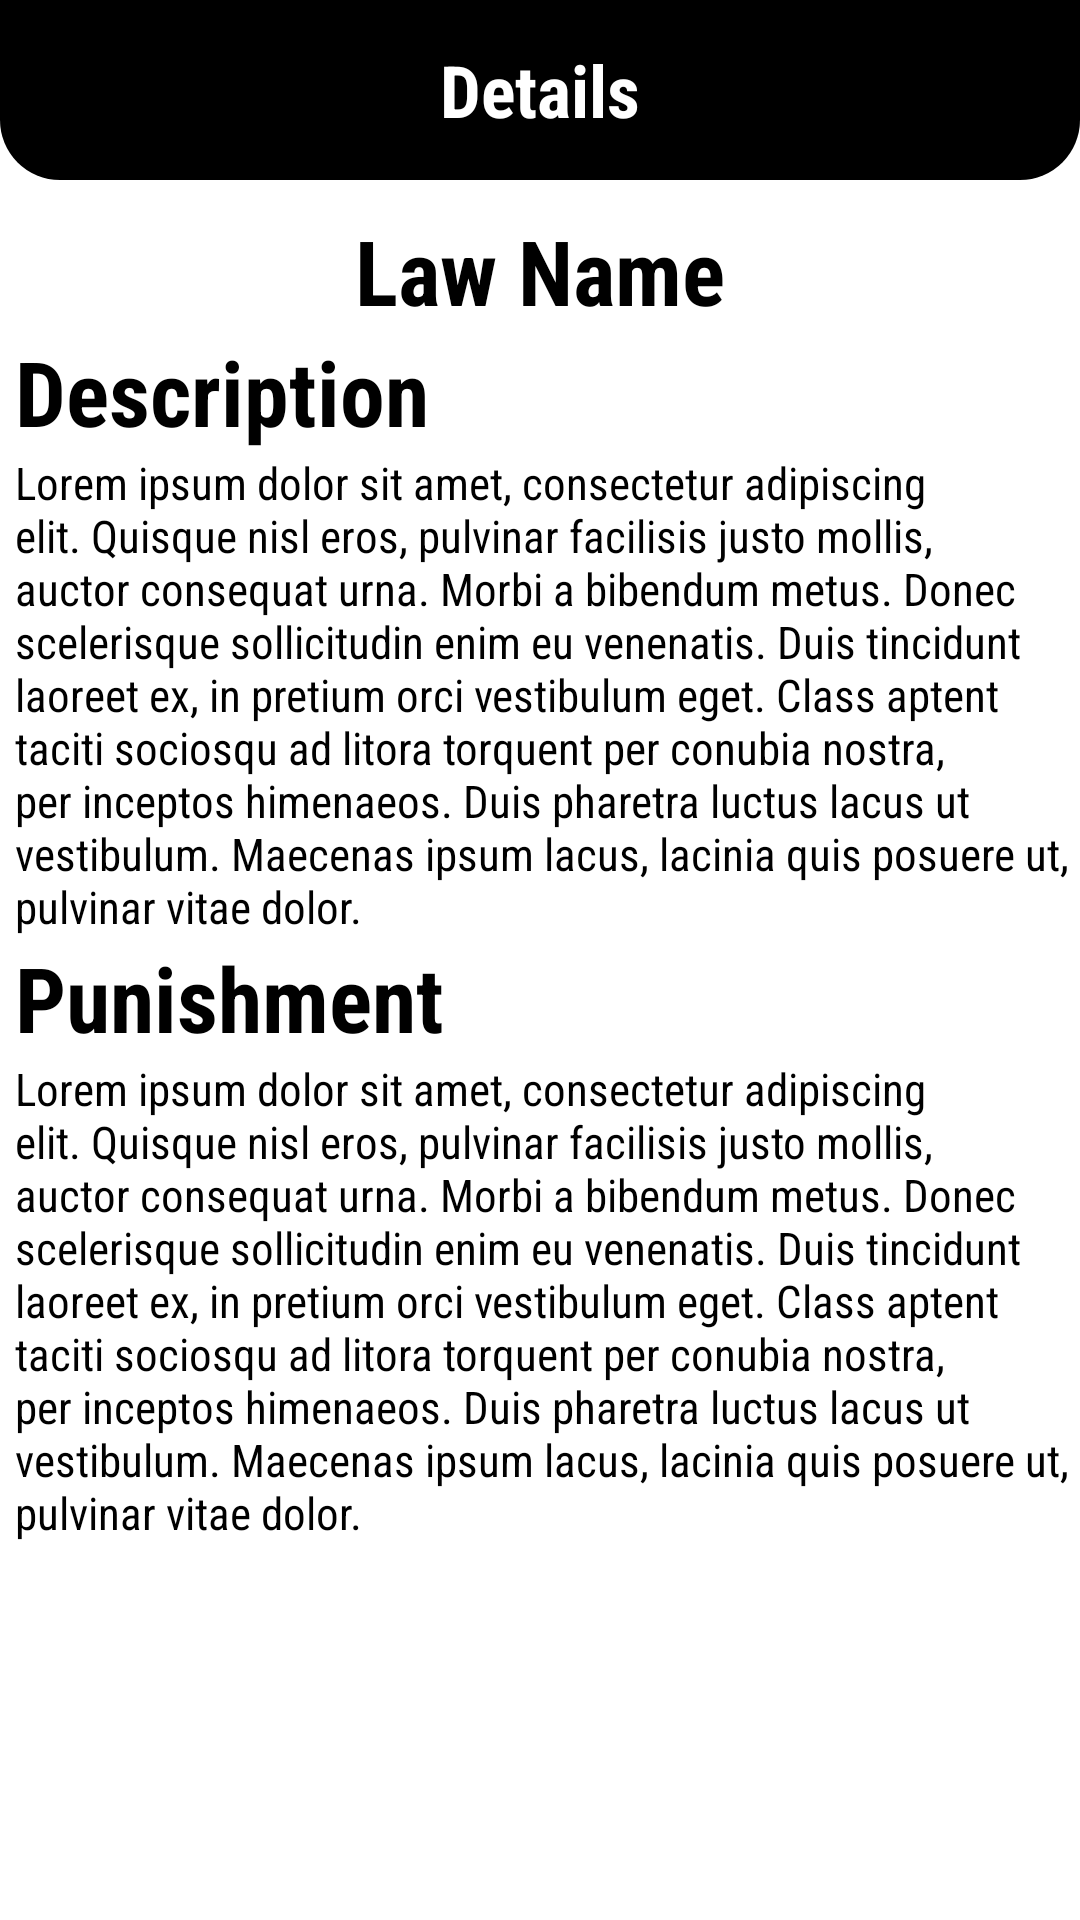

Write the Android layout XML for this screen, with the resource values it uses.
<!-- AndroidManifest.xml: application theme Theme.LawWithLaywerAPP -->
<!-- res/layout/activity_detail_laws.xml -->
<?xml version="1.0" encoding="utf-8"?>
<LinearLayout xmlns:android="http://schemas.android.com/apk/res/android"
    xmlns:app="http://schemas.android.com/apk/res-auto"
    xmlns:tools="http://schemas.android.com/tools"
    android:layout_width="match_parent"
    android:layout_height="match_parent"
    android:orientation="vertical"
    tools:context=".Admin.DetailLaws">



    <RelativeLayout
        android:id="@+id/RL"
        android:layout_width="match_parent"
        android:layout_height="60dp"
        android:background="@drawable/shape_rect01"
        android:padding="10dp">

        <ImageButton
            android:id="@+id/backBtn1"
            android:layout_width="30dp"
            android:layout_height="30dp"
            android:layout_centerVertical="true"
            android:background="@null"
            android:src="@drawable/ic_back_white" />

        <TextView
            android:layout_width="wrap_content"
            android:layout_height="wrap_content"
            android:layout_centerInParent="true"
            android:fontFamily="sans-serif-condensed"
            android:text="Details"
            android:textColor="@color/white"
            android:textSize="24dp"
            android:textStyle="bold" />

    </RelativeLayout>
    <TextView
        android:layout_width="wrap_content"
        android:layout_height="wrap_content"
        android:layout_gravity="center"
        android:layout_marginTop="10dp"
        android:fontFamily="sans-serif-condensed"
        android:text="Law Name"
        android:textColor="@color/black"
        android:textSize="30dp"
        android:textStyle="bold" />
    <TextView
        android:layout_width="wrap_content"
        android:layout_height="wrap_content"
        android:layout_marginLeft="5dp"
        android:fontFamily="sans-serif-condensed"
        android:text="Description"
        android:textColor="@color/black"
        android:textSize="30dp"
        android:textStyle="bold" />

    <TextView
        android:layout_width="wrap_content"
        android:layout_height="wrap_content"
        android:layout_marginLeft="5dp"
        android:fontFamily="sans-serif-condensed"
        android:text="Lorem ipsum dolor sit amet, consectetur adipiscing elit. Quisque nisl eros,
pulvinar facilisis justo mollis, auctor consequat urna. Morbi a bibendum metus.
Donec scelerisque sollicitudin enim eu venenatis. Duis tincidunt laoreet ex,
in pretium orci vestibulum eget. Class aptent taciti sociosqu ad litora torquent
per conubia nostra, per inceptos himenaeos. Duis pharetra luctus lacus ut
vestibulum. Maecenas ipsum lacus, lacinia quis posuere ut, pulvinar vitae dolor."
        android:textColor="@color/black"
        android:textSize="15dp"
       />
    <TextView
        android:layout_width="wrap_content"
        android:layout_height="wrap_content"
        android:layout_marginLeft="5dp"
        android:fontFamily="sans-serif-condensed"
        android:text="Punishment"
        android:textColor="@color/black"
        android:textSize="30dp"
        android:textStyle="bold" />

    <TextView
        android:layout_width="wrap_content"
        android:layout_height="wrap_content"
        android:layout_marginLeft="5dp"
        android:fontFamily="sans-serif-condensed"
        android:text="Lorem ipsum dolor sit amet, consectetur adipiscing elit. Quisque nisl eros,
pulvinar facilisis justo mollis, auctor consequat urna. Morbi a bibendum metus.
Donec scelerisque sollicitudin enim eu venenatis. Duis tincidunt laoreet ex,
in pretium orci vestibulum eget. Class aptent taciti sociosqu ad litora torquent
per conubia nostra, per inceptos himenaeos. Duis pharetra luctus lacus ut
vestibulum. Maecenas ipsum lacus, lacinia quis posuere ut, pulvinar vitae dolor."
        android:textColor="@color/black"
        android:textSize="15dp"
        />
</LinearLayout>
<!-- resources referenced by this layout -->
<resources>
  <!-- drawable shape_rect01 (drawable) -->
  <?xml version="1.0" encoding="utf-8"?>
  <shape xmlns:android="http://schemas.android.com/apk/res/android"
      android:shape="rectangle">
  
      <solid android:color="@color/black"/>
  
      <corners android:bottomLeftRadius="20dp"
          android:bottomRightRadius="20dp" />
  </shape>
  <style name="Theme.LawWithLaywerAPP" parent="Theme.MaterialComponents.DayNight.DarkActionBar">
          
          <item name="colorPrimary">@color/purple_500</item>
          <item name="colorPrimaryVariant">@color/purple_700</item>
          <item name="colorOnPrimary">@color/white</item>
          
          <item name="colorSecondary">@color/teal_200</item>
          <item name="colorSecondaryVariant">@color/teal_700</item>
          <item name="colorOnSecondary">@color/black</item>
          
          <item name="android:statusBarColor" tools:targetApi="l">?attr/colorPrimaryVariant</item>
          
      </style>
  <!-- not gathered from this repository: default colours our renderer supplied (Android Studio template values) -->
  <color name="purple_500">#FF6200EE</color>
  <color name="purple_700">#FF3700B3</color>
  <color name="teal_200">#FF03DAC5</color>
  <color name="teal_700">#FF018786</color>
  <color name="black">#FF000000</color>
  <color name="white">#FFFFFFFF</color>
</resources>
